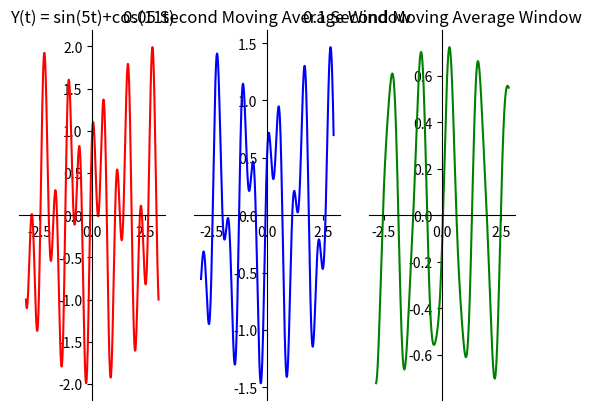

Generate this figure with matplotlib:
import matplotlib.pyplot as plt
import numpy as np


x = np.linspace(-3.1415,3.1415,1000)

y = np.sin(5*x)+np.cos(11*x)


fig = plt.figure()
ax = fig.add_subplot(1, 3, 1)
plt.title('Y(t) = sin(5t)+cos(11t)')
ax.spines['left'].set_position('center')
ax.spines['bottom'].set_position('zero')
ax.spines['right'].set_color('none')
ax.spines['top'].set_color('none')
ax.xaxis.set_ticks_position('bottom')
ax.yaxis.set_ticks_position('left')

plt.plot(x,y, 'r')

ax = fig.add_subplot(1, 3, 2)
plt.title('0.05 Second Moving Average Window')
ax.spines['left'].set_position('center')
ax.spines['bottom'].set_position('zero')
ax.spines['right'].set_color('none')
ax.spines['top'].set_color('none')
ax.xaxis.set_ticks_position('bottom')
ax.yaxis.set_ticks_position('left')

def runningmean(m, N):
    cumsum = np.cumsum(np.insert(m, 0, 0)) 
    return (cumsum[N:] - cumsum[:-N]) / float(N)

xx = runningmean(x,50)
yy = runningmean(y,50)

plt.plot(xx,yy, 'b')

ax = fig.add_subplot(1, 3, 3)
plt.title('0.1 Second Moving Average Window')
ax.spines['left'].set_position('center')
ax.spines['bottom'].set_position('zero')
ax.spines['right'].set_color('none')
ax.spines['top'].set_color('none')
ax.xaxis.set_ticks_position('bottom')
ax.yaxis.set_ticks_position('left')

xx = runningmean(x,100)
yy = runningmean(y,100)

plt.plot(xx,yy, 'g')


plt.show()
